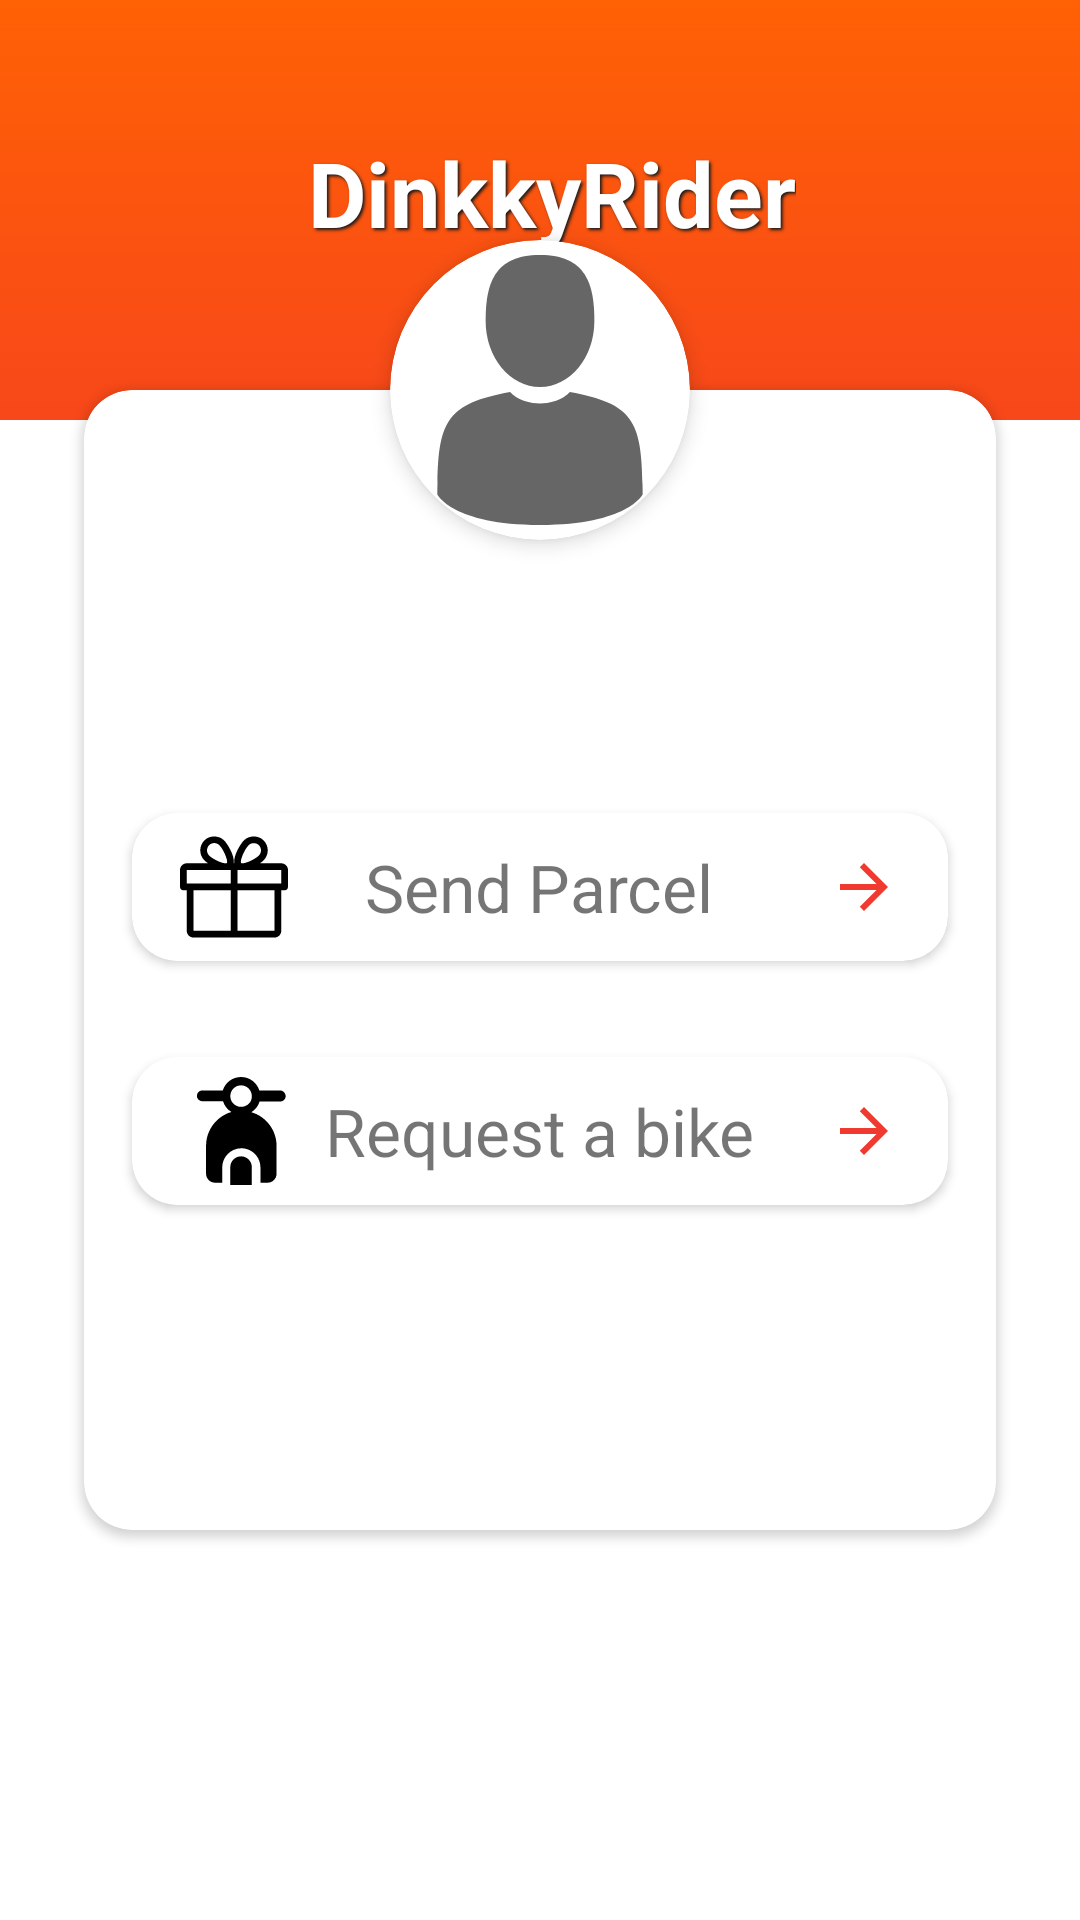

Reconstruct the res/layout file that produces this screen, plus the resources it refers to.
<!-- AndroidManifest.xml: application theme AppTheme -->
<!-- res/layout/main_layout.xml -->
<?xml version="1.0" encoding="utf-8"?>
<android.support.constraint.ConstraintLayout
    xmlns:android="http://schemas.android.com/apk/res/android"
    xmlns:app="http://schemas.android.com/apk/res-auto"
    xmlns:tools="http://schemas.android.com/tools"
    android:layout_width="match_parent"
    android:layout_height="match_parent"
    android:background="@drawable/splash_screen_bg">

    <android.support.design.widget.AppBarLayout
        android:id="@+id/appBarLayout"
        android:layout_width="match_parent"
        android:layout_height="wrap_content"
        android:background="#00ffffff"
        android:theme="@style/AppTheme.AppBarOverlay"
        app:elevation="0dp"
        app:layout_constraintEnd_toEndOf="parent"
        app:layout_constraintStart_toStartOf="parent"
        app:layout_constraintTop_toTopOf="parent">

        <android.support.v7.widget.Toolbar
            android:id="@+id/toolbar"
            android:layout_width="match_parent"
            android:layout_height="?attr/actionBarSize"
            android:background="#00ffffff"
            app:popupTheme="@style/AppTheme.PopupOverlay">

        </android.support.v7.widget.Toolbar>

    </android.support.design.widget.AppBarLayout>


    <TextView
        android:id="@+id/textView3"
        android:layout_width="wrap_content"
        android:layout_height="wrap_content"
        android:layout_gravity="center"
        android:layout_marginBottom="8dp"
        android:layout_marginStart="8dp"
        android:shadowColor="#1a1919"
        android:shadowDx="2"
        android:shadowDy="2"
        android:shadowRadius="2"
        android:text="DinkkyRider"
        android:textColor="#ffffff"
        android:textSize="30sp"
        android:textStyle="bold"
        app:layout_constraintBottom_toTopOf="@+id/cardView2"
        app:layout_constraintEnd_toEndOf="@+id/appBarLayout"
        app:layout_constraintStart_toStartOf="@+id/appBarLayout"
        app:layout_constraintTop_toBottomOf="@+id/appBarLayout" />

    <LinearLayout
        android:id="@+id/linearLayout"
        android:layout_width="match_parent"
        android:layout_height="500dp"
        android:background="#fff"
        android:orientation="vertical"
        app:layout_constraintBottom_toBottomOf="parent">

    </LinearLayout>



    <android.support.v7.widget.CardView
        android:id="@+id/cardView"
        android:layout_width="match_parent"
        android:layout_height="380dp"
        app:cardCornerRadius="16dp"
        android:layout_marginBottom="8dp"
        android:layout_marginEnd="28dp"
        android:layout_marginStart="28dp"
        android:layout_marginTop="8dp"
        app:layout_constraintBottom_toBottomOf="parent"
        app:layout_constraintEnd_toEndOf="parent"
        app:layout_constraintStart_toStartOf="parent"
        app:layout_constraintTop_toTopOf="parent">

        <android.support.constraint.ConstraintLayout
            android:layout_width="match_parent"
            android:layout_height="match_parent">

            <TextView
                android:id="@+id/userName"
                android:layout_width="wrap_content"
                android:layout_height="wrap_content"
                android:layout_gravity="center_horizontal"
                android:layout_marginEnd="8dp"
                android:layout_marginStart="8dp"
                android:layout_marginTop="50dp"
                android:textAppearance="@style/TextAppearance.AppCompat"
                app:layout_constraintEnd_toEndOf="parent"
                app:layout_constraintStart_toStartOf="parent"
                app:layout_constraintTop_toTopOf="parent" />

            <android.support.v7.widget.CardView
                android:id="@+id/nav_sendParcel"
                android:layout_width="match_parent"
                android:layout_height="wrap_content"
                android:layout_marginBottom="8dp"
                android:layout_marginLeft="16dp"
                android:layout_marginRight="16dp"
                android:layout_marginTop="32dp"
                app:cardElevation="2dp"
                android:padding="10dp"
                app:cardCornerRadius="15dp"
                app:layout_constraintBottom_toBottomOf="parent"
                app:layout_constraintEnd_toEndOf="parent"
                app:layout_constraintStart_toStartOf="parent"
                app:layout_constraintTop_toBottomOf="@+id/userName"
                app:layout_constraintVertical_bias="0.18">

                <RelativeLayout
                    android:layout_width="match_parent"
                    android:layout_height="match_parent"
                    android:gravity="center_vertical"
                    android:orientation="horizontal">

                    <ImageView
                        android:layout_width="wrap_content"
                        android:layout_height="wrap_content"
                        android:layout_alignParentLeft="true"
                        android:layout_centerVertical="true"
                        android:layout_marginLeft="16dp"
                        android:src="@drawable/ic_gift" />

                    <TextView
                        android:layout_width="wrap_content"
                        android:layout_height="wrap_content"
                        android:layout_centerInParent="true"
                        android:layout_margin="10dp"
                        android:drawablePadding="5dp"
                        android:text="Send Parcel"
                        android:textSize="22sp" />

                    <ImageView
                        android:layout_width="wrap_content"
                        android:layout_height="wrap_content"
                        android:layout_alignParentRight="true"
                        android:layout_centerVertical="true"
                        android:layout_marginRight="16dp"
                        android:src="@drawable/ic_arrow_forward_black_24dp" />

                </RelativeLayout>
            </android.support.v7.widget.CardView>

            <android.support.v7.widget.CardView
                android:layout_width="match_parent"
                android:layout_height="wrap_content"
                android:layout_marginEnd="16dp"
                android:layout_marginStart="16dp"
                android:layout_marginTop="32dp"
                android:padding="10dp"
                app:cardCornerRadius="15dp"
                app:cardElevation="2dp"
                android:id="@+id/nav_requestBike"
                app:layout_constraintEnd_toEndOf="parent"
                app:layout_constraintStart_toStartOf="parent"
                app:layout_constraintTop_toBottomOf="@+id/nav_sendParcel">

                <RelativeLayout
                    android:layout_width="match_parent"
                    android:layout_height="match_parent"
                    android:orientation="horizontal">

                    <ImageView
                        android:layout_width="wrap_content"
                        android:layout_height="wrap_content"
                        android:layout_alignParentLeft="true"
                        android:layout_centerVertical="true"
                        android:layout_marginLeft="16dp"
                        android:src="@drawable/scooter_front_view" />

                    <TextView
                        android:layout_width="wrap_content"
                        android:layout_height="wrap_content"
                        android:layout_centerInParent="true"
                        android:layout_margin="10dp"
                        android:drawablePadding="5dp"
                        android:text="Request a bike"
                        android:textSize="22sp" />

                    <ImageView
                        android:layout_width="wrap_content"
                        android:layout_height="wrap_content"
                        android:layout_alignParentRight="true"
                        android:layout_centerVertical="true"
                        android:layout_marginRight="16dp"
                        android:src="@drawable/ic_arrow_forward_black_24dp" />

                </RelativeLayout>
            </android.support.v7.widget.CardView>

        </android.support.constraint.ConstraintLayout>

    </android.support.v7.widget.CardView>

    <android.support.v7.widget.CardView
        android:id="@+id/cardView2"
        android:layout_width="100dp"
        android:layout_height="100dp"
        android:layout_marginEnd="8dp"
        android:layout_marginStart="8dp"
        android:layout_marginTop="8dp"
        android:innerRadius="0dp"
        android:shape="ring"
        android:thicknessRatio="1.9"
        app:cardCornerRadius="50dp"
        app:cardElevation="4dp"
        app:layout_constraintBottom_toTopOf="@+id/cardView"
        app:layout_constraintEnd_toEndOf="@+id/cardView"
        app:layout_constraintStart_toStartOf="@+id/cardView"
        app:layout_constraintTop_toTopOf="@+id/cardView">

        <ImageView
            android:layout_width="100dp"
            android:layout_height="100dp"
            android:scaleType="fitCenter"
            android:src="@drawable/ic_man_user"
            android:padding="5dp"/>
    </android.support.v7.widget.CardView>



</android.support.constraint.ConstraintLayout>
<!-- resources referenced by this layout -->
<resources>
  <!-- drawable ic_arrow_forward_black_24dp (drawable) -->
  <vector android:autoMirrored="true" android:height="24dp"
      android:tint="#F03A30" android:viewportHeight="24.0"
      android:viewportWidth="24.0" android:width="24dp" xmlns:android="http://schemas.android.com/apk/res/android">
      <path android:fillColor="#FF000000" android:pathData="M12,4l-1.41,1.41L16.17,11H4v2h12.17l-5.58,5.59L12,20l8,-8z"/>
  </vector>
  <!-- drawable ic_man_user (drawable) -->
  <vector android:autoMirrored="true" android:height="24dp"
      android:viewportHeight="350" android:viewportWidth="350"
      android:width="24dp" xmlns:android="http://schemas.android.com/apk/res/android">
      <path android:fillColor="#666666" android:pathData="M175,171.173c38.914,0 70.463,-38.318 70.463,-85.586C245.463,38.318 235.105,0 175,0s-70.465,38.318 -70.465,85.587C104.535,132.855 136.084,171.173 175,171.173z"/>
      <path android:fillColor="#666666" android:pathData="M41.909,301.853C41.897,298.971 41.885,301.041 41.909,301.853L41.909,301.853z"/>
      <path android:fillColor="#666666" android:pathData="M308.085,304.104C308.123,303.315 308.098,298.63 308.085,304.104L308.085,304.104z"/>
      <path android:fillColor="#666666" android:pathData="M307.935,298.397c-1.305,-82.342 -12.059,-105.805 -94.352,-120.657c0,0 -11.584,14.761 -38.584,14.761s-38.586,-14.761 -38.586,-14.761c-81.395,14.69 -92.803,37.805 -94.303,117.982c-0.123,6.547 -0.18,6.891 -0.202,6.131c0.005,1.424 0.011,4.058 0.011,8.651c0,0 19.592,39.496 133.08,39.496c113.486,0 133.08,-39.496 133.08,-39.496c0,-2.951 0.002,-5.003 0.005,-6.399C308.062,304.575 308.018,303.664 307.935,298.397z"/>
  </vector>
  <!-- drawable splash_screen_bg (drawable) -->
  <?xml version="1.0" encoding="utf-8"?>
  <shape xmlns:android="http://schemas.android.com/apk/res/android"
      android:shape="rectangle" >
  
      <gradient
          android:angle="90"
          android:centerColor="#f33826"
          android:endColor="#ff6105"
          android:startColor="#ff123c"
          android:type="linear"
          android:centerY="0.65"
          />
  
      <corners
          android:radius="0dp"/>
  
  </shape>
  <style name="AppTheme.AppBarOverlay" parent="ThemeOverlay.AppCompat.Dark.ActionBar">
          <item name="colorPrimary">@android:color/transparent</item>
          <item name="windowActionBarOverlay">true</item>
      </style>
  <style name="AppTheme.PopupOverlay" parent="ThemeOverlay.AppCompat.Light" />
  <style name="AppTheme" parent="Theme.AppCompat.Light.NoActionBar">
          
          <item name="colorPrimary">@color/colorPrimary</item>
          <item name="colorPrimaryDark">@color/colorPrimaryDark</item>
          <item name="colorAccent">@color/colorAccent</item>
          <item name="android:windowContentOverlay">@null</item>
      </style>
  <color name="colorPrimary">#f33826</color>
  <color name="colorPrimaryDark">#ff6105 </color>
  <color name="colorAccent">#d50a0a</color>
</resources>
